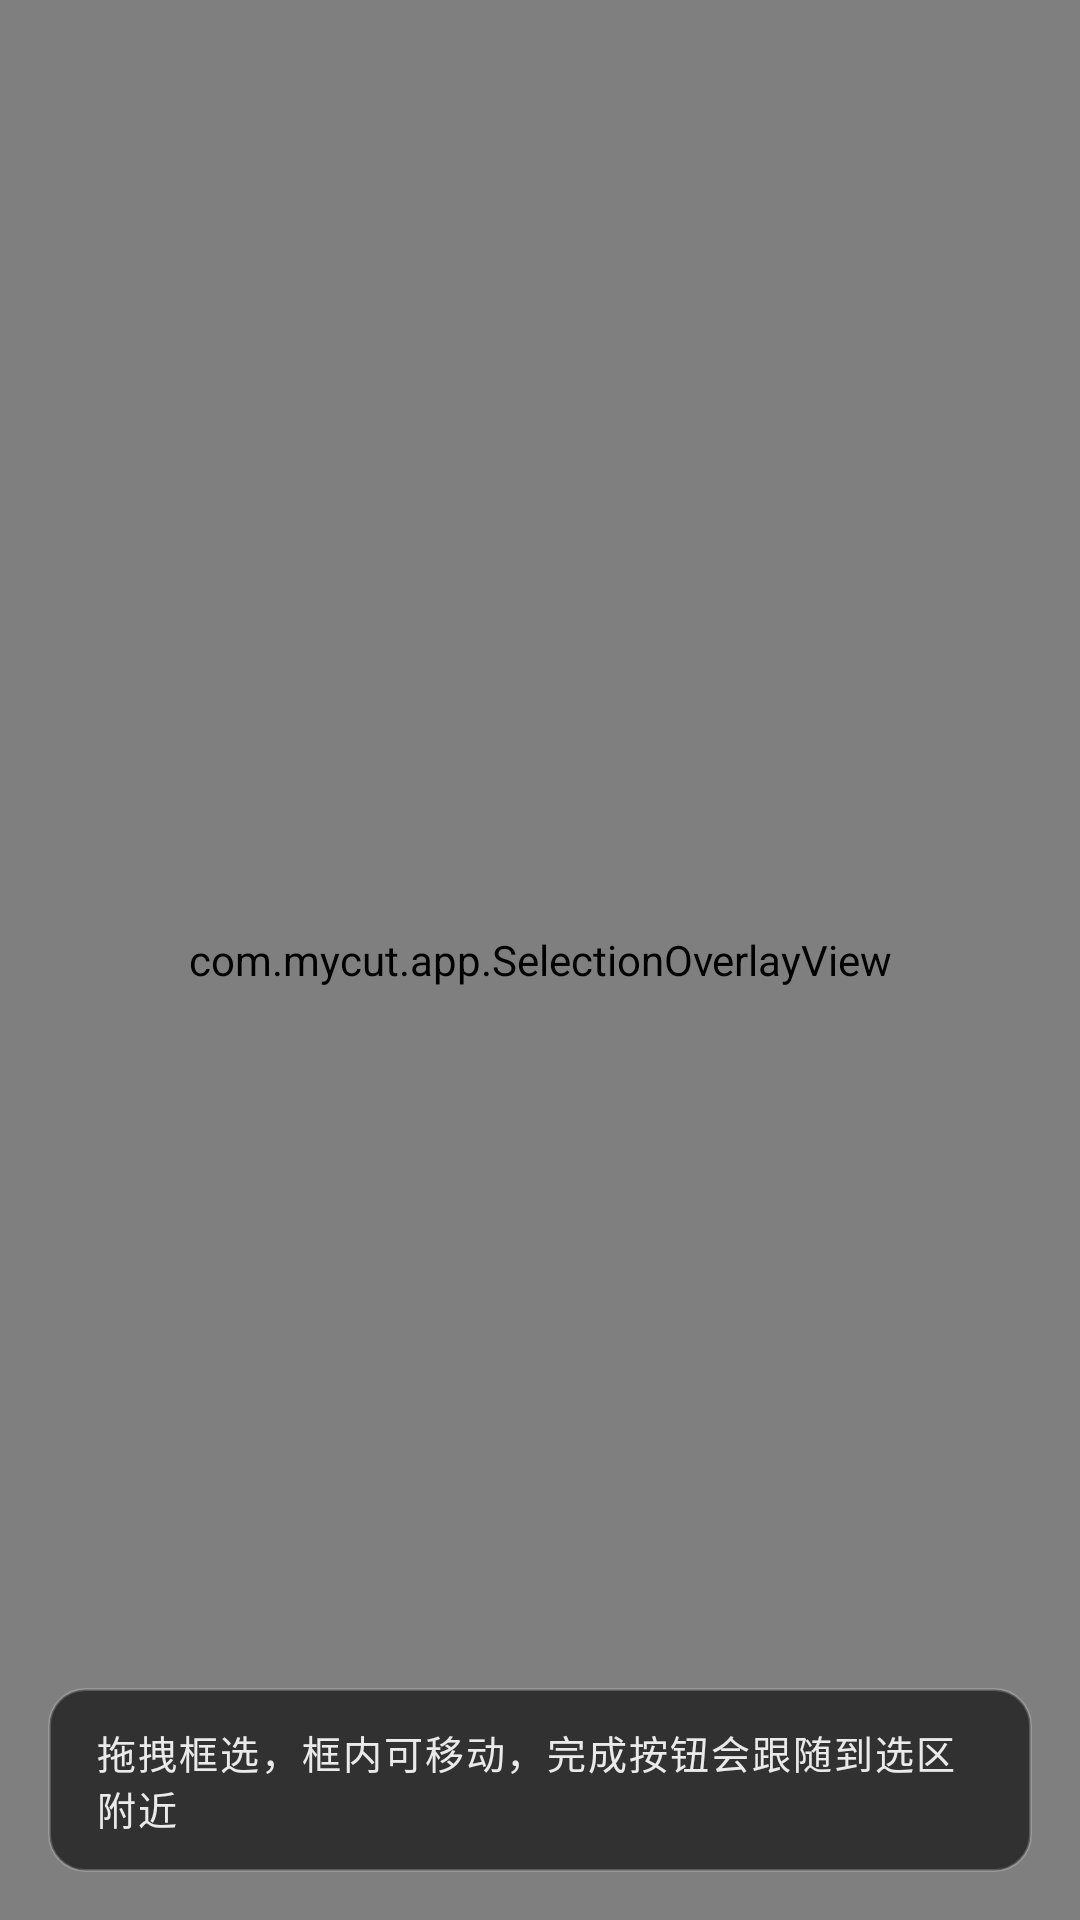

The Android layout XML behind this screen, and the referenced resources:
<!-- AndroidManifest.xml: activity theme Theme.MyCut -->
<!-- res/layout/activity_region_select.xml -->
<?xml version="1.0" encoding="utf-8"?>
<FrameLayout xmlns:android="http://schemas.android.com/apk/res/android"
    android:layout_width="match_parent"
    android:layout_height="match_parent">

    <ImageView
        android:id="@+id/fullImageView"
        android:layout_width="match_parent"
        android:layout_height="match_parent"
        android:scaleType="fitCenter" />

    <com.mycut.app.SelectionOverlayView
        android:id="@+id/overlayView"
        android:layout_width="match_parent"
        android:layout_height="match_parent" />

    <LinearLayout
        android:id="@+id/controlPanel"
        android:layout_width="wrap_content"
        android:layout_height="wrap_content"
        android:layout_gravity="bottom|end"
        android:layout_margin="16dp"
        android:background="@drawable/bg_glass_panel_minimal"
        android:gravity="center_vertical"
        android:orientation="horizontal"
        android:paddingHorizontal="16dp"
        android:paddingVertical="12dp"
        android:elevation="4dp">

        <TextView
            android:id="@+id/hintText"
            android:layout_width="wrap_content"
            android:layout_height="wrap_content"
            android:text="@string/select_hint"
            android:textColor="#E6FFFFFF"
            android:textSize="13sp"
            android:letterSpacing="0.05"/>

        <Button
            android:id="@+id/cancelButton"
            android:layout_width="wrap_content"
            android:layout_height="36dp"
            android:layout_marginStart="16dp"
            android:background="@android:color/transparent"
            android:paddingHorizontal="12dp"
            android:text="@string/select_cancel"
            android:textColor="#B0B0B0"
            android:textSize="12sp" />

        <Button
            android:id="@+id/doneButton"
            android:layout_width="wrap_content"
            android:layout_height="36dp"
            android:layout_marginStart="8dp"
            android:background="@drawable/bg_glass_button_minimal"
            android:paddingHorizontal="16dp"
            android:text="@string/select_done"
            android:textColor="@android:color/white"
            android:textSize="12sp" />
    </LinearLayout>

</FrameLayout>
<!-- resources referenced by this layout -->
<resources>
  <!-- drawable bg_glass_button_minimal (drawable) -->
  <?xml version="1.0" encoding="utf-8"?>
  <selector xmlns:android="http://schemas.android.com/apk/res/android">
      <item android:state_pressed="true">
          <shape android:shape="rectangle">
              <corners android:radius="16dp" />
              <solid android:color="#26888888" />
              <stroke android:width="1dp" android:color="#33888888" />
          </shape>
      </item>
      <item>
          <shape android:shape="rectangle">
              <corners android:radius="16dp" />
              <solid android:color="@color/glass_button_bg" />
              <stroke android:width="1dp" android:color="@color/glass_button_stroke" />
          </shape>
      </item>
  </selector>
  <!-- drawable bg_glass_panel_minimal (drawable) -->
  <?xml version="1.0" encoding="utf-8"?>
  <shape xmlns:android="http://schemas.android.com/apk/res/android"
      android:shape="rectangle">
      <corners android:radius="12dp" />
      <solid android:color="#CC1E1E1E" />
      <stroke
          android:width="1dp"
          android:color="#33FFFFFF" />
  </shape>
  <string name="select_cancel">取消</string>
  <string name="select_done">完成裁剪</string>
  <string name="select_hint">拖拽框选，框内可移动，完成按钮会跟随到选区附近</string>
  <style name="Theme.MyCut" parent="Theme.MaterialComponents.DayNight.NoActionBar">
          <item name="colorPrimary">@color/purple_500</item>
          <item name="colorPrimaryVariant">@color/purple_700</item>
          <item name="colorOnPrimary">@color/white</item>
          <item name="android:statusBarColor">@android:color/transparent</item>
          <item name="android:navigationBarColor">@android:color/transparent</item>
          <item name="android:enforceNavigationBarContrast">false</item>
      </style>
  <color name="glass_button_bg">#33FFFFFF</color>
  <color name="glass_button_stroke">#66FFFFFF</color>
  <color name="purple_500">#8D6E63</color>
  <color name="purple_700">#5D4037</color>
  <color name="white">#FFFFFF</color>
</resources>
